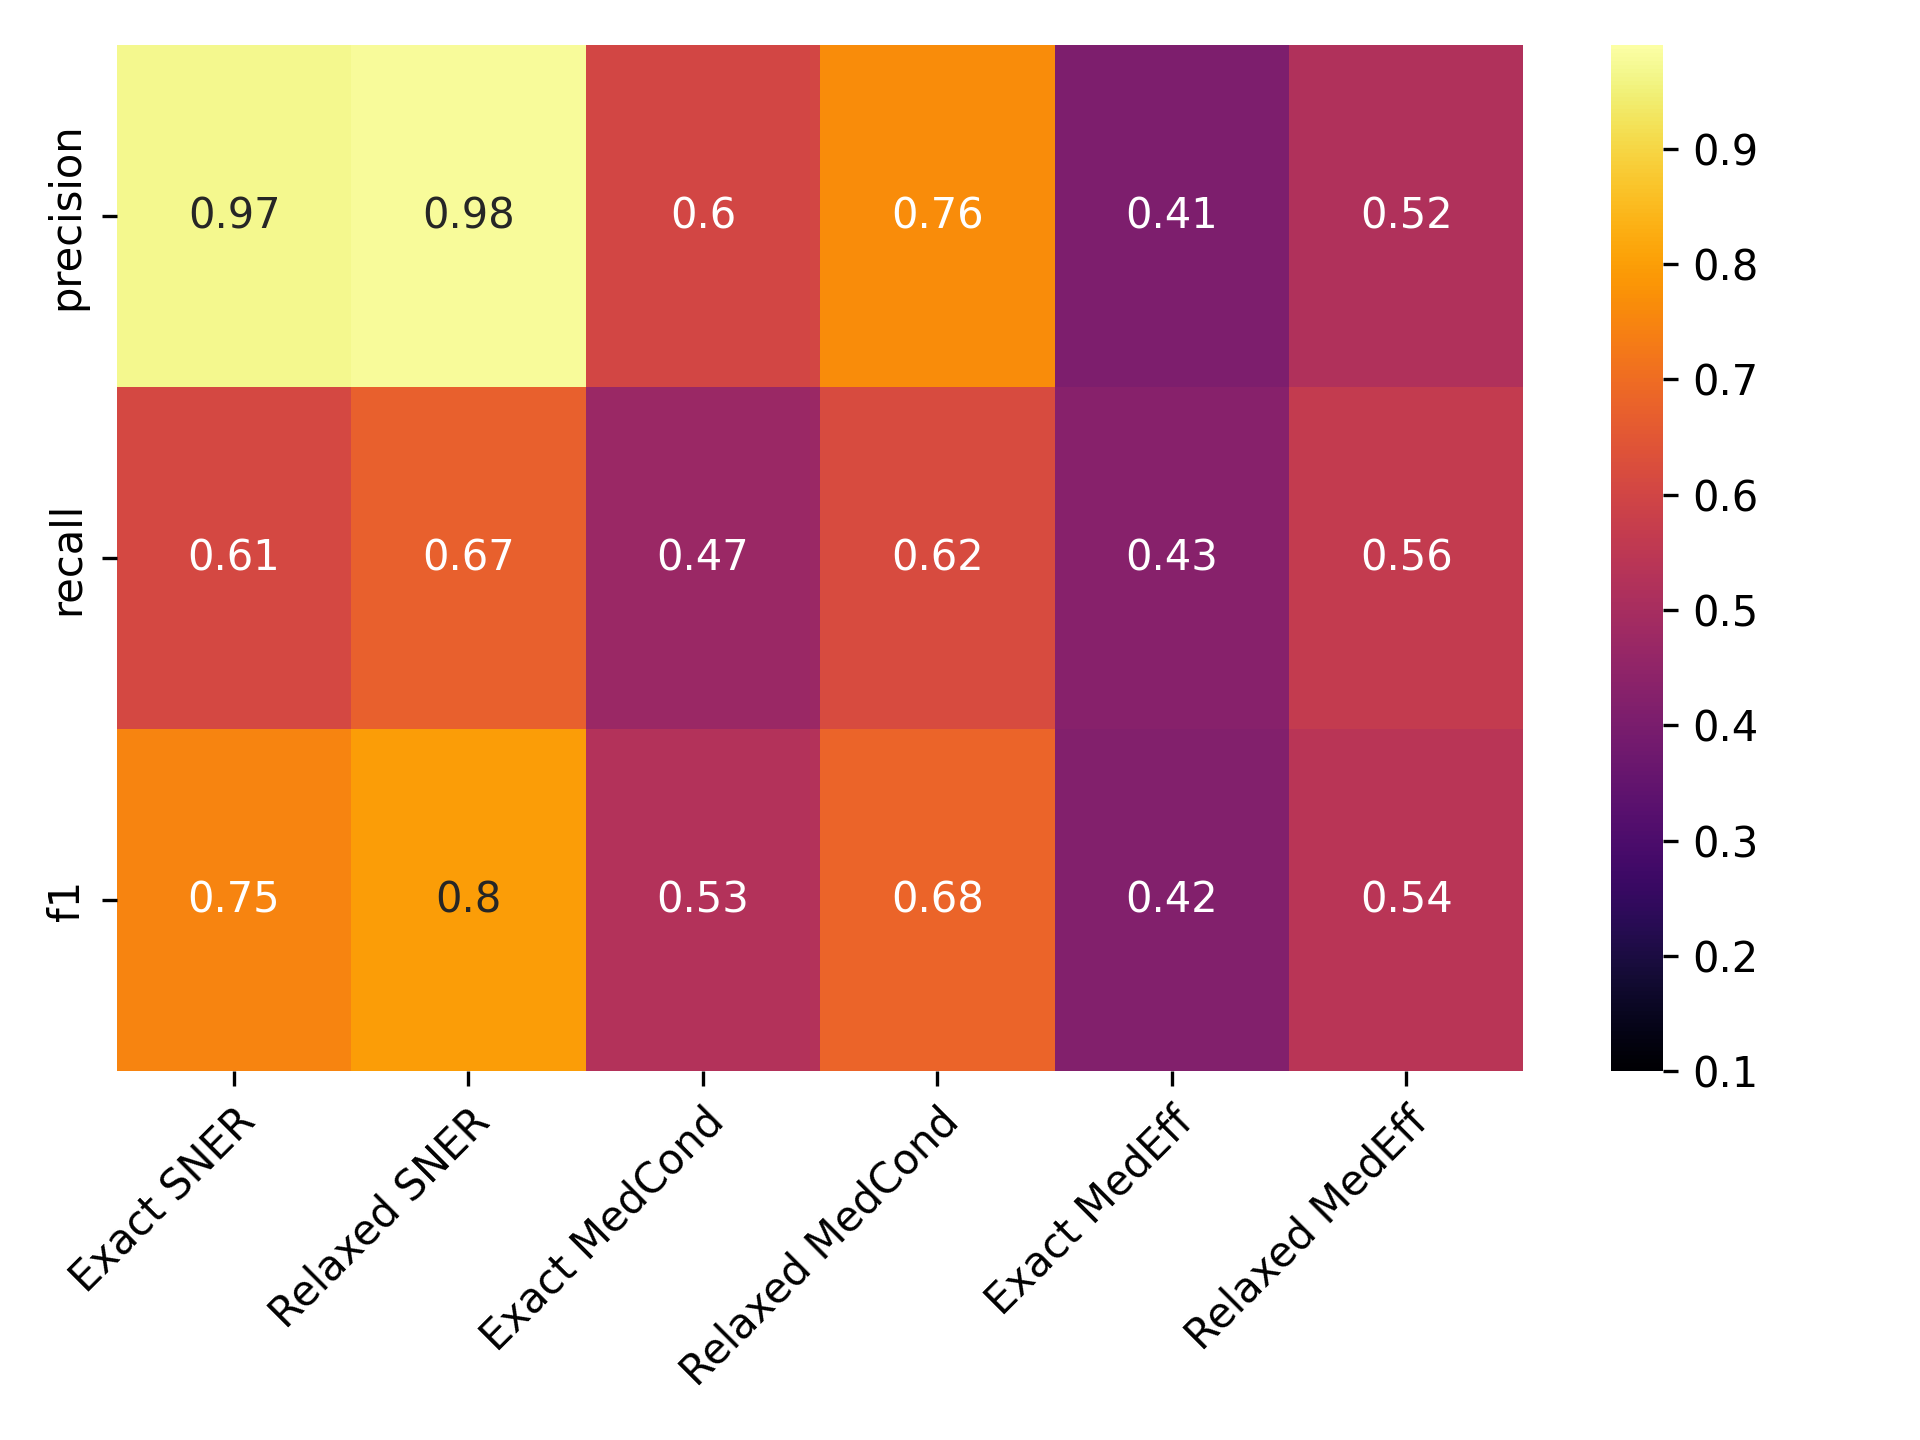

Values plotted in this chart, from the file beside it:
, Precise NER, Approx. NER, Precise MedCond, Approx. MedCond, Precise MedEff, Approx. MedEff
precision, 0.9674, 0.9783, 0.6031, 0.7648, 0.4081, 0.5199
recall, 0.61, 0.6713, 0.4689, 0.6177, 0.4291, 0.5639
f1, 0.7482, 0.7962, 0.5276, 0.6835, 0.4184, 0.541
